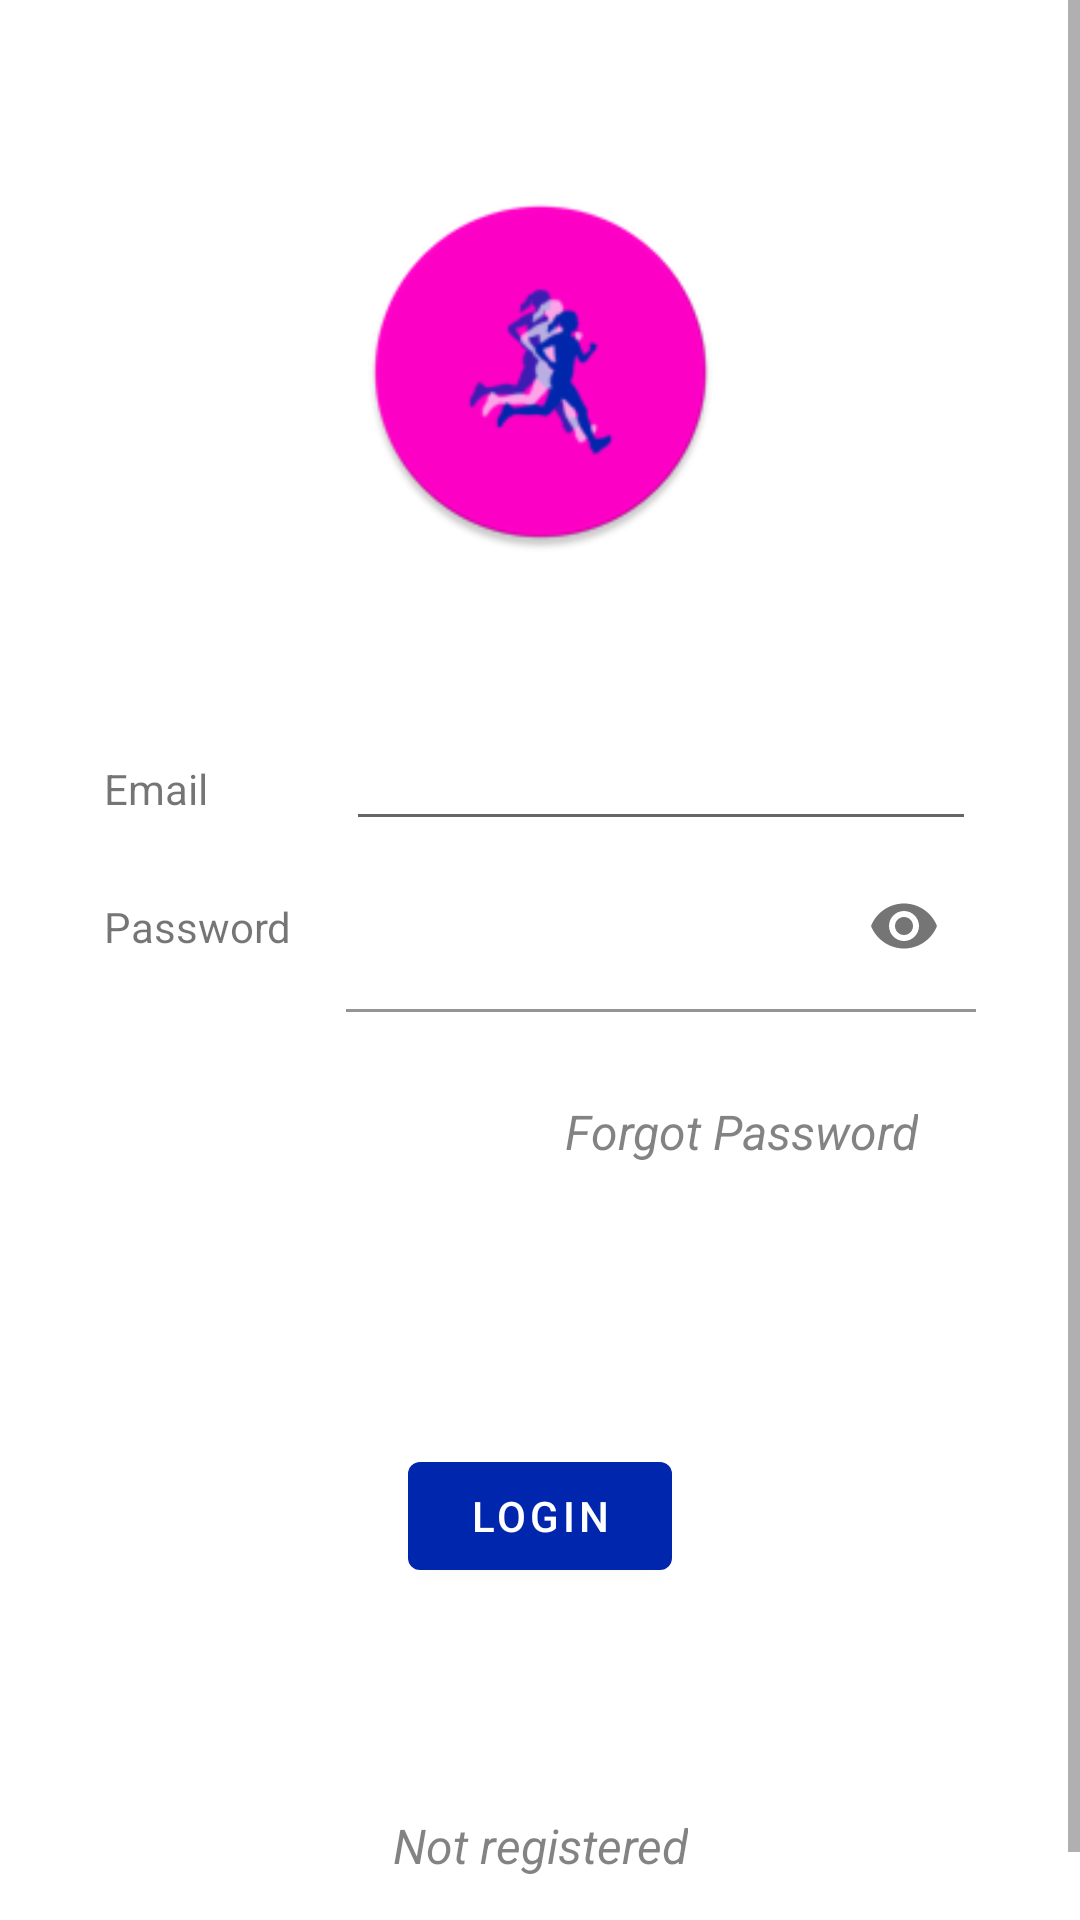

Reconstruct the res/layout file that produces this screen, plus the resources it refers to.
<!-- AndroidManifest.xml: application theme Theme.MyFITapp -->
<!-- res/layout/content_activity_login.xml -->
<?xml version="1.0" encoding="utf-8"?>
<androidx.constraintlayout.widget.ConstraintLayout xmlns:android="http://schemas.android.com/apk/res/android"
    xmlns:app="http://schemas.android.com/apk/res-auto"
    xmlns:tools="http://schemas.android.com/tools"
    android:id="@+id/content_activity_login"
    android:layout_width="match_parent"
    android:layout_height="match_parent"
    app:layout_behavior="@string/appbar_scrolling_view_behavior">


    <ScrollView
        android:layout_width="match_parent"
        android:layout_height="match_parent">

        <LinearLayout
            android:layout_width="match_parent"
            android:layout_height="wrap_content"
            android:orientation="vertical">

            <androidx.constraintlayout.widget.ConstraintLayout
                android:layout_width="match_parent"
                android:layout_height="wrap_content">

                <ImageView
                    android:id="@+id/PhotoImage"
                    android:layout_width="135dp"
                    android:layout_height="120dp"
                    android:layout_marginTop="64dp"
                    app:layout_constraintBottom_toTopOf="@id/tableLayout_login"
                    app:layout_constraintEnd_toEndOf="parent"
                    app:layout_constraintStart_toStartOf="parent"
                    app:layout_constraintTop_toTopOf="parent"
                    app:srcCompat="@mipmap/ic_launcher_myfitapp_round" />

                <TableLayout
                    android:id="@+id/tableLayout_login"
                    android:layout_width="wrap_content"
                    android:layout_height="wrap_content"
                    android:layout_marginTop="55dp"
                    app:layout_constraintBottom_toTopOf="@id/button_forgetPassword"
                    app:layout_constraintEnd_toEndOf="parent"
                    app:layout_constraintStart_toStartOf="parent"
                    app:layout_constraintTop_toBottomOf="@+id/PhotoImage">


                    <TableRow
                        android:id="@+id/email_row"
                        android:layout_width="match_parent"
                        android:layout_height="match_parent">

                        <TextView
                            android:id="@+id/email_login"
                            android:layout_width="wrap_content"
                            android:layout_height="wrap_content"
                            android:text="@string/prompt_email" />

                        <Space
                            android:layout_width="18dp"
                            android:layout_height="wrap_content" />

                        <EditText
                            android:id="@+id/input_email_login"
                            android:layout_width="wrap_content"
                            android:layout_height="wrap_content"
                            android:ems="10"
                            android:inputType="textWebEmailAddress" />

                    </TableRow>

                    <TableRow
                        android:id="@+id/password_row"
                        android:layout_width="match_parent"
                        android:layout_height="wrap_content"
                        android:textAlignment="center">

                        <TextView
                            android:id="@+id/Password_login"
                            android:layout_width="wrap_content"
                            android:layout_height="match_parent"
                            android:gravity="center_vertical"
                            android:text="@string/prompt_password" />

                        <Space
                            android:layout_width="12dp"
                            android:layout_height="wrap_content" />

                        <com.google.android.material.textfield.TextInputLayout
                            android:id="@+id/user_password_login"
                            android:layout_width="match_parent"
                            android:layout_height="wrap_content"
                            android:background="#00FFFFFF"
                            android:gravity="center_vertical"
                            app:boxBackgroundColor="#00FFFFFF"
                            app:boxStrokeColor="#00FFFFFF"
                            app:passwordToggleEnabled="true">

                            <com.google.android.material.textfield.TextInputEditText
                                android:id="@+id/user_password_text_login"
                                android:layout_width="match_parent"
                                android:layout_height="57dp"
                                android:inputType="textPassword" />

                        </com.google.android.material.textfield.TextInputLayout>

                    </TableRow>
                </TableLayout>

                <Button
                    android:id="@+id/button_forgetPassword"
                    style="@android:style/Widget.Button"
                    android:layout_width="wrap_content"
                    android:layout_height="wrap_content"
                    android:layout_marginTop="16dp"
                    android:layout_marginBottom="80dp"
                    android:background="#00FFFFFF"
                    android:enabled="true"
                    android:shadowColor="#00FFFFFF"
                    android:text="@string/forgot_password"
                    android:textAllCaps="false"
                    android:textColor="#A43E3E3E"
                    android:textSize="16sp"
                    android:textStyle="italic"
                    app:backgroundTint="#00FFFFFF"
                    app:backgroundTintMode="screen"
                    app:elevation="0dp"
                    app:iconTint="#00FFFFFF"
                    app:layout_constraintBottom_toTopOf="@id/button_confirm"
                    app:layout_constraintEnd_toEndOf="parent"
                    app:layout_constraintHorizontal_bias="0.819"
                    app:layout_constraintStart_toStartOf="parent"
                    app:layout_constraintTop_toBottomOf="@id/tableLayout_login" />

                <Button
                    android:id="@+id/button_confirm"
                    android:layout_width="wrap_content"
                    android:layout_height="wrap_content"
                    android:layout_marginTop="60dp"
                    android:layout_marginBottom="50dp"
                    android:text="@string/login"
                    app:layout_constraintBottom_toBottomOf="parent"
                    app:layout_constraintEnd_toEndOf="parent"
                    app:layout_constraintStart_toStartOf="parent"
                    app:layout_constraintTop_toBottomOf="@+id/tableLayout_login" />

                <Button
                    android:id="@+id/button_goToSignUp"
                    style="@android:style/Widget.Button"
                    android:layout_width="wrap_content"
                    android:layout_height="wrap_content"
                    android:layout_marginBottom="24dp"
                    android:background="#00FFFFFF"
                    android:enabled="true"
                    android:shadowColor="#00FFFFFF"
                    android:text="@string/not_registered"
                    android:textAllCaps="false"
                    android:textColor="#A43E3E3E"
                    android:textSize="16sp"
                    android:textStyle="italic"
                    app:backgroundTint="#00FFFFFF"
                    app:backgroundTintMode="screen"
                    app:elevation="0dp"
                    app:iconTint="#00FFFFFF"
                    app:layout_constraintBottom_toBottomOf="parent"
                    app:layout_constraintEnd_toEndOf="parent"
                    app:layout_constraintStart_toStartOf="parent" />

            </androidx.constraintlayout.widget.ConstraintLayout>
        </LinearLayout>
    </ScrollView>


</androidx.constraintlayout.widget.ConstraintLayout>
<!-- resources referenced by this layout -->
<resources>
  <!-- mipmap ic_launcher_myfitapp_round: png bitmap (mipmap-hdpi, 3914 bytes) -->
  <string name="forgot_password">Forgot Password</string>
  <string name="login">Login</string>
  <string name="not_registered">Not registered</string>
  <string name="prompt_email">Email</string>
  <string name="prompt_password">Password</string>
  <style name="Theme.MyFITapp" parent="Theme.MaterialComponents.DayNight.DarkActionBar">
          
          <item name="colorPrimary">@color/primaryColor_blue</item>
          <item name="colorPrimaryVariant">@color/primaryDarkColor_blue</item>
          <item name="colorOnPrimary">@color/primaryTextColor_white</item>
          
          <item name="colorSecondary">@color/secondaryColor_cobalto</item>
          <item name="colorSecondaryVariant">@color/secondaryDarkColor_cobalto</item>
          <item name="colorOnSecondary">@color/primaryTextColor_white</item>
          
          <item name="android:statusBarColor" tools:targetApi="l">@color/primaryDarkColor_blue</item>
          
      </style>
  <color name="primaryColor_blue">#0026ad</color>
  <color name="primaryDarkColor_blue">#00027c</color>
  <color name="primaryTextColor_white">#ffffff</color>
  <color name="secondaryColor_cobalto">#004aad</color>
  <color name="secondaryDarkColor_cobalto">#00247d</color>
</resources>
